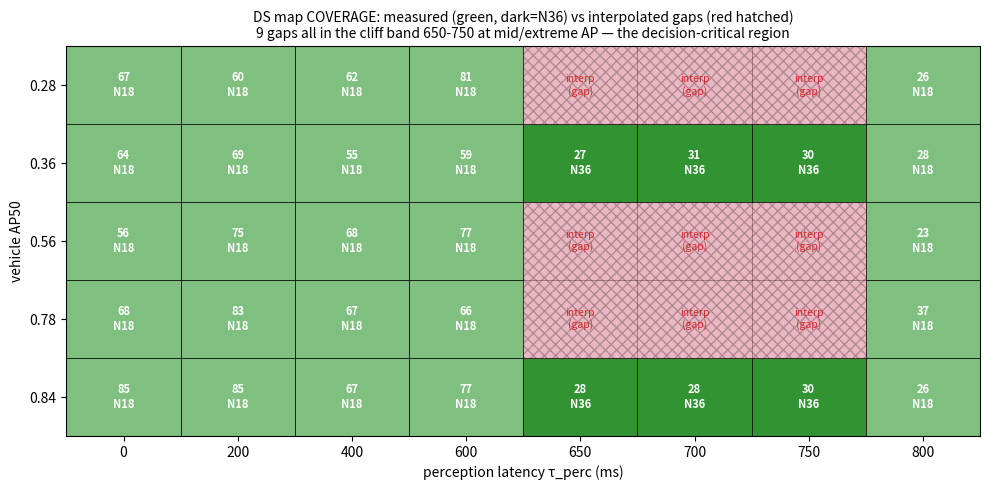

Write the Python code that produced this figure. (Note: this script raises an exception after producing the figure.)
import numpy as np, matplotlib; matplotlib.use("Agg")
import matplotlib.pyplot as plt
from matplotlib.patches import Rectangle

taus=[0,200,400,600,650,700,750,800]
aps=[0.841,0.783,0.559,0.360,0.281]
# measured DS + N ; None = not measured (interpolated in map)
M={
 (0,0.841):(85.3,18),(0,0.783):(68.5,18),(0,0.559):(56.4,18),(0,0.360):(63.8,18),(0,0.281):(66.7,18),
 (200,0.841):(84.7,18),(200,0.783):(83.3,18),(200,0.559):(75.0,18),(200,0.360):(69.4,18),(200,0.281):(60.0,18),
 (400,0.841):(67.2,18),(400,0.783):(66.9,18),(400,0.559):(68.5,18),(400,0.360):(54.6,18),(400,0.281):(62.5,18),
 (600,0.841):(77.4,18),(600,0.783):(65.9,18),(600,0.559):(76.8,18),(600,0.360):(59.2,18),(600,0.281):(81.3,18),
 (650,0.841):(28.0,36),(650,0.360):(26.9,36),
 (700,0.841):(28.2,36),(700,0.360):(31.3,36),
 (750,0.841):(30.2,36),(750,0.360):(29.9,36),
 (800,0.841):(26.2,18),(800,0.783):(37.2,18),(800,0.559):(23.1,18),(800,0.360):(27.7,18),(800,0.281):(25.6,18),
}
fig,ax=plt.subplots(figsize=(10,5))
for j,t in enumerate(taus):
    for i,a in enumerate(aps):
        if (t,a) in M:
            ds,n=M[(t,a)]
            col="#2ca02c" if n>=30 else "#7fbf7f"
            ax.add_patch(Rectangle((j-0.5,i-0.5),1,1,facecolor=col,edgecolor="k",lw=0.5))
            ax.text(j,i,f"{ds:.0f}\nN{n}",ha="center",va="center",fontsize=8,color="white",weight="bold")
        else:
            ax.add_patch(Rectangle((j-0.5,i-0.5),1,1,facecolor="#d62728",alpha=0.25,edgecolor="k",lw=0.5,hatch="xxx"))
            ax.text(j,i,"interp\n(gap)",ha="center",va="center",fontsize=7.5,color="#d62728")
ax.set_xticks(range(len(taus))); ax.set_xticklabels(taus)
ax.set_yticks(range(len(aps))); ax.set_yticklabels([f"{a:.2f}" for a in aps])
ax.set_xlim(-0.5,len(taus)-0.5); ax.set_ylim(-0.5,len(aps)-0.5)
ax.set_xlabel("perception latency τ_perc (ms)"); ax.set_ylabel("vehicle AP50")
ax.axvspan(3.5,6.5,color="purple",alpha=0.08)
ax.set_title("DS map COVERAGE: measured (green, dark=N36) vs interpolated gaps (red hatched)\n"
             "9 gaps all in the cliff band 650-750 at mid/extreme AP — the decision-critical region",fontsize=10)
fig.tight_layout()
out="/home/jichengzhi/V2X/multi_agent/real_test/ds_coverage_matrix.png"
fig.savefig(out,dpi=140,bbox_inches="tight"); print("saved",out)
nmeas=len(M); ngap=len(taus)*len(aps)-nmeas
print(f"measured cells={nmeas}, interpolated gaps={ngap}, total grid={len(taus)*len(aps)}")
